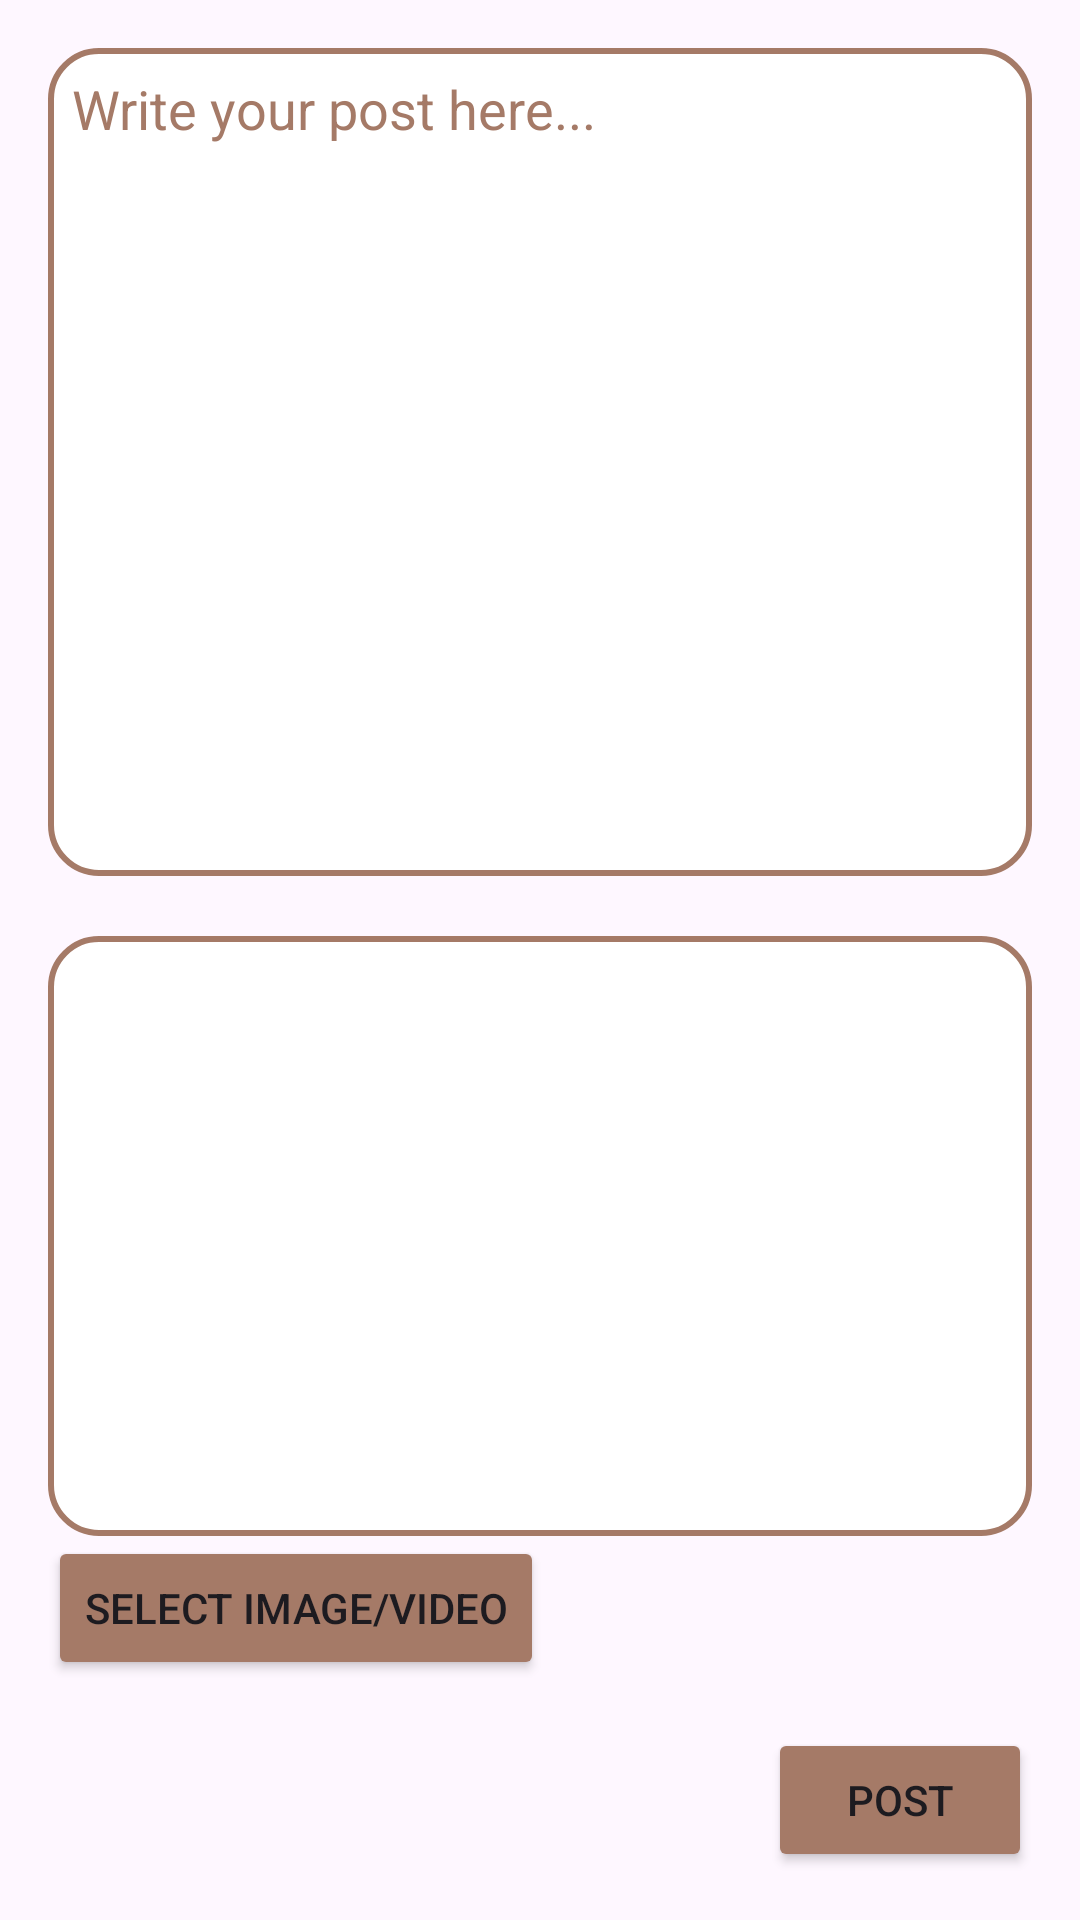

The Android layout XML behind this screen, and the referenced resources:
<!-- AndroidManifest.xml: application theme Theme.Artisans -->
<!-- res/layout/activity_artisan_add_post.xml -->
<?xml version="1.0" encoding="utf-8"?>
<androidx.constraintlayout.widget.ConstraintLayout xmlns:android="http://schemas.android.com/apk/res/android"
    xmlns:tools="http://schemas.android.com/tools"
    android:layout_width="match_parent"
    android:layout_height="match_parent"
    xmlns:app="http://schemas.android.com/apk/res-auto"
    android:padding="16dp">

    
    <EditText
        android:id="@+id/addPostEditText"
        android:layout_width="0dp"
        android:layout_height="0dp"
        android:hint="Write your post here..."
        android:background="@drawable/rounded_edittext_background"
        android:padding="8dp"
        android:paddingTop="16dp"
        android:gravity="top"
        android:textColorHint="#A57A67"
        app:layout_constraintTop_toTopOf="parent"
        app:layout_constraintBottom_toTopOf="@+id/addPostImagePreview"
        app:layout_constraintStart_toStartOf="parent"
        app:layout_constraintEnd_toEndOf="parent"
        app:layout_constraintVertical_bias="0.0"
        app:layout_constraintHorizontal_bias="0.0"/>

    
    <ImageView
        android:id="@+id/addPostImagePreview"
        android:layout_width="0dp"
        android:layout_height="200dp"
        android:scaleType="centerCrop"
        android:layout_marginTop="20dp"
        android:src="@drawable/rounded_edittext_background"
        app:layout_constraintTop_toBottomOf="@+id/addPostEditText"
        app:layout_constraintBottom_toTopOf="@+id/addPostSelectImageButton"
        app:layout_constraintStart_toStartOf="parent"
        app:layout_constraintEnd_toEndOf="parent"
        app:layout_constraintHorizontal_bias="0.0"/>

    
    <Button
        android:id="@+id/addPostSelectImageButton"
        android:layout_width="wrap_content"
        android:layout_height="wrap_content"
        android:text="Select Image/Video"
        android:backgroundTint="#A57A67"
        app:layout_constraintTop_toBottomOf="@+id/addPostImagePreview"
        app:layout_constraintStart_toStartOf="parent"
        app:layout_constraintEnd_toEndOf="parent"
        app:layout_constraintBottom_toTopOf="@+id/addPostButton"
        app:layout_constraintHorizontal_bias="0.0"/>

    
    <Button
        android:id="@+id/addPostButton"
        android:layout_width="wrap_content"
        android:layout_height="wrap_content"
        android:text="Post"
        android:layout_marginTop="16dp"
        android:backgroundTint="#A57A67"
        app:layout_constraintTop_toBottomOf="@+id/addPostSelectImageButton"
        app:layout_constraintEnd_toEndOf="parent"
        app:layout_constraintHorizontal_bias="1.0"
        app:layout_constraintBottom_toBottomOf="parent"/>
</androidx.constraintlayout.widget.ConstraintLayout>
<!-- resources referenced by this layout -->
<resources>
  <!-- drawable rounded_edittext_background (drawable) -->
  <shape xmlns:android="http://schemas.android.com/apk/res/android">
      
      <solid android:color="#FFFFFF" />
  
      
      <stroke
          android:width="2dp"
          android:color="#A57A67" />
  
      
      <corners android:radius="16dp" />
  
      
      <padding
          android:left="8dp"
          android:top="8dp"
          android:right="8dp"
          android:bottom="8dp" />
  </shape>
  <style name="Theme.Artisans" parent="Base.Theme.Artisans" />
  <style name="Base.Theme.Artisans" parent="Theme.Material3.DayNight.NoActionBar">
          
          
      </style>
</resources>
